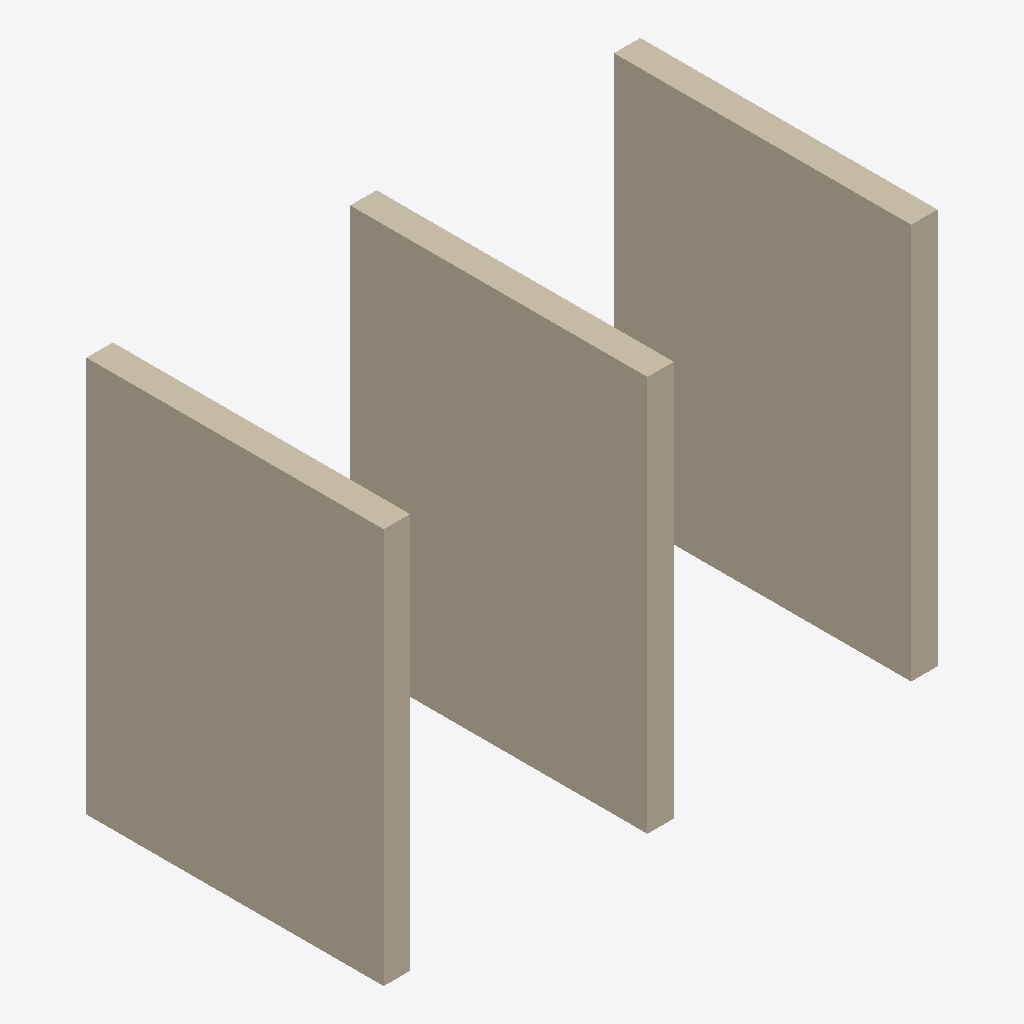
Isometric view of an IFC building model (IFC-SPF (STEP), schema IFC4, length unit metre), seen from the south-west, elements coloured by IFC class: 3 walls (beige).
Extent 4.2 m × 2.3 m × 3.0 m (x, y, z). Storeys (1): First Storey at 0.00 m. Elements (3): 3 IfcWall.

HEADER;
FILE_DESCRIPTION(('ViewDefinition[DesignTransferView]'),'2;1');
FILE_NAME('three_walls.ifc','2022-08-31T10:01:55+03:00',(),(),'IfcOpenShell v0.7.0-1b1fd1e6','BlenderBIM 0.0.220516','Nobody');
FILE_SCHEMA(('IFC4'));
ENDSEC;
DATA;
#1=IFCPROJECT('0r1ojvZs1FXeSd6xpmX6uz',$,'My Project',$,$,$,$,(#14,#20),#9);
#24=IFCSITE('0PUTHnYF14_uf90LL7cXVX',$,'My Site',$,$,#47,$,$,$,$,$,$,$,$);
#30=IFCBUILDING('3j6iF3sA55d92ChY4dD1v_',$,'My Building',$,$,#53,$,$,$,$,$,$);
#36=IFCBUILDINGSTOREY('0e6FlJJ_13lQf6Pdp$y$UM',$,'First Storey',$,$,#59,$,$,$,$);
#6422=IFCWALL('3w57pOZo9D4PsGD549kzzH',$,'wall1.001','Gaussian 5 1',$,#6432,#6445,$,.ELEMENTEDWALL.);
#6470=IFCWALL('0czmy9aKrEDxZkCptPGydQ',$,'wall1.001','Gaussian 5 1',$,#6522,#6493,$,.ELEMENTEDWALL.);
#6494=IFCWALL('3LMwuoF_v5d952P7Kbidti',$,'wall1.001','Gaussian 5 1',$,#6527,#6517,$,.ELEMENTEDWALL.);
ENDSEC;
